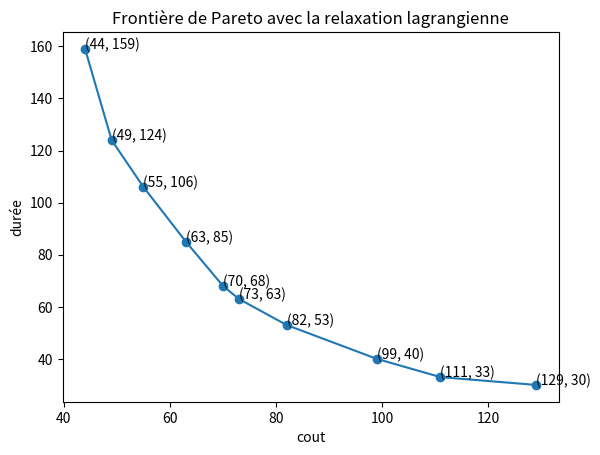
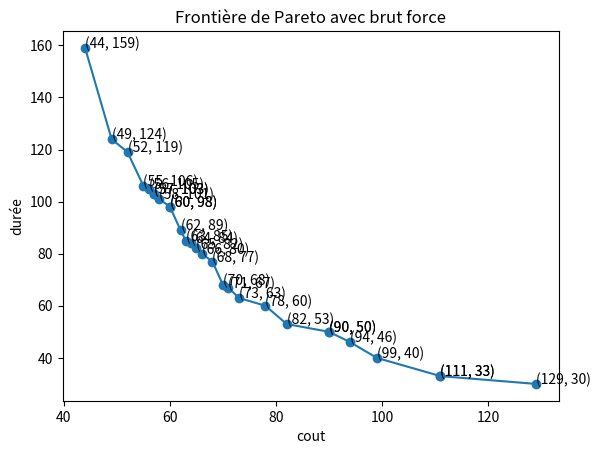

Write the Python code that produced these figures, in order.
import random
import networkx as nx
import matplotlib.pyplot as plt
import time 

class node :
    def __init__(self, id):
        self.id = id #int

    def get_id(self):
        return self.id

class arete:
    def __init__(self, cout , duree,start, end):
        self.cout = cout #int
        self.duree = duree #int
        self.start = start #node
        self.end = end #node
        self.lagrange = 0
    
    def __eq__(self, a):
        if isinstance(a,tuple) and len(a)==2:
            start,end = a
            return self.start.id == start and self.end.id == end
        return False

    def test(self,a,b):
        return self.start.id == a and self.end.id == b
        
    
    def get_chemin(self):
        return (self.cout, self.duree, self.start, self.end,self.lagrange)
    
    def get_cout_duree(self):
        return (self.cout,self.duree)
    
    def get_lagrange(self):
        return self.lagrange

    def mono_critere(self, val):
        self.lagrange = val
    

class Graphe:
    def __init__(self):
        self.nodes = [] #nodes type
        self.aretes = [] #arete type

    def add_node(self, node):
        self.nodes.append(node)

    def add_arete(self, arete):
        self.aretes.append(arete)
    
    def calcul_chemin(self, tab):
        cout_total = 0
        duree_total = 0

        for i in range(len(tab)-1):
            for arete in self.aretes:
                if arete.test(tab[i],tab[i+1]):
                    x,y = arete.get_cout_duree()
                    cout_total += x
                    duree_total += y
                    break

        return (cout_total,duree_total)

    def function_lagrange(self, f1, f2, vlambda):
        return f1 + vlambda * f2
    
    def relaxation_probleme(self, vlambda):
        for arete in self.aretes:
            arete.mono_critere(self.function_lagrange(arete.cout,arete.duree,vlambda))


    def generer_graphe(self, nbr_node, nb_cout_max, nb_duree_max):
        #creation des noeuds
        for i in range(nbr_node):
            noeud = node(i)
            self.add_node(noeud)
        
        impair = len(self.nodes) % 2 == 1
        
        if impair is True:
            fin = len(self.nodes) - 1
        else:
            fin = len(self.nodes)

        moitie = int(fin/2)

        #aretes horizontales
        for i in range (moitie-1):
            cout = random.randint(1, nb_cout_max)
            if cout >= nb_cout_max // 2:
                duree = random.randint(1,nb_duree_max//4)
            else :
                duree = random.randint(nb_duree_max//4,nb_duree_max)

            self.add_arete(arete(cout,duree,self.nodes[i], self.nodes[i+1]))
        
        for i in range (moitie, fin-1):
            cout = random.randint(1, nb_cout_max)
            if cout >= nb_cout_max // 2:
                duree = random.randint(1,nb_duree_max//4)
            else :
                duree = random.randint(nb_duree_max//4,nb_duree_max)
            self.add_arete(arete(cout,duree,self.nodes[i], self.nodes[i+1]))

        #aretes verticales
        for i in range (moitie):
            cout = random.randint(1, nb_cout_max)
            if cout >= nb_cout_max // 2:
                duree = random.randint(1,nb_duree_max//4)
            else :
                duree = random.randint(nb_duree_max//4,nb_duree_max)
            self.add_arete(arete(cout,duree,self.nodes[i], self.nodes[i+moitie]))

        #aretes diagonales
        for i in range (moitie-1):
            cout = random.randint(1, nb_cout_max)
            if cout >= nb_cout_max // 2:
                duree = random.randint(1,nb_duree_max//4)
            else :
                duree = random.randint(nb_duree_max//4,nb_duree_max)
            self.add_arete(arete(cout,duree,self.nodes[i], self.nodes[i+moitie+1]))

        for i in range (moitie, fin-1):
            cout = random.randint(1, nb_cout_max)
            if cout >= nb_cout_max // 2:
                duree = random.randint(1,nb_duree_max//4)
            else :
                duree = random.randint(nb_duree_max//4,nb_duree_max)
            self.add_arete(arete(cout,duree,self.nodes[i], self.nodes[(i-moitie)+1]))

        #cas où nombre de noeud impair
        if impair is True:
            cout = random.randint(1, nb_cout_max)
            if cout >= nb_cout_max // 2:
                duree = random.randint(1,nb_duree_max//4)
            else :
                duree = random.randint(nb_duree_max//4,nb_duree_max)
            self.add_arete(arete(cout,duree,self.nodes[moitie-1], self.nodes[len(self.nodes)-1]))

            cout = random.randint(1, nb_cout_max)
            if cout >= nb_cout_max // 2:
                duree = random.randint(1,nb_duree_max//4)
            else :
                duree = random.randint(nb_duree_max//4,nb_duree_max)
            self.add_arete(arete(cout,duree,self.nodes[fin-1], self.nodes[len(self.nodes)-1]))

    
    def afficher_graphe(self):
        print(f"Nombre de noeuds : {len(self.nodes)}")       
        print("\n Arêtes avec coûts et durées :")

        for arete in self.aretes:
            print(f" - {arete.start.id} --> {arete.end.id} : Coût = {arete.cout}, Durée = {arete.duree}")
                 

class Solution:
    def __init__(self, chemin, val_chemin, lagrange_chemin):
        self.chemin = chemin
        self.val_chemin = val_chemin
        self.lagrange_chemin = lagrange_chemin
    
    def __eq__(self, objet):
        if isinstance(objet, list):
            return self.chemin == objet


def relaxation_lagrangienne(graphe,min_c1,min_c2):
    pareto = [min_c1,min_c2]
    solution_parcouru = [] #les solutions parcourues 
    start = min_c1
    end = min_c2
    tab = [] 
    i = 1
    
    while end != start:

        aaa, epsilon = start
        tab.append(start)
        tab.append(end)

        print(f'Itération n°{i} :')

        while True:
            
            #calcul de lambda
            vlambda = recherche_lambda(tab)

            #relaxation du problème
            graphe.relaxation_probleme(vlambda)

            #calcul de la meilleure solution selon le critère de lagrange
            chemin_plus_court = get_chemin_plus_court(graphe,"lagrange")
            val_chemin = graphe.calcul_chemin(chemin_plus_court)
            lagrange_chemin = fonction_lagrange(val_chemin, vlambda, epsilon)

            #test si on trouve la même solution
            if val_chemin in solution_parcouru or val_chemin in tab:

                #test du cas où le tuple qui minimise x est le même que celui qui minimise y 
                if len(solution_parcouru) != 0:
                    solution = max_solution(solution_parcouru)
                    pareto.append(solution.val_chemin)
                    start = solution.val_chemin

                    print('Solutions parcourues :')
                    for zz in solution_parcouru:
                        print(zz.val_chemin, end='')
                    print()

                    tab = []
                    solution_parcouru = []
                    i += 1
                    break
                
                return pareto
            else:
                temp = Solution(chemin_plus_court,val_chemin,lagrange_chemin)
                solution_parcouru.append(temp)
                tab.append(temp.val_chemin)
    
    return pareto

def recherche_lambda(tab):
    temp = []

    for i in range(len(tab)-1):
        for y in range(i+1,len(tab)):
            a,b = tab[i]
            c,d = tab[y]

            if b == d:
                break
            x = (c-a)/(b-d)

            temp.append(x)

    return min(temp) 

def max_solution(tab):
    sol = tab[0]
    val = sol.lagrange_chemin

    for solution in tab:
        if solution.lagrange_chemin > val:
            sol = solution
            val = solution.lagrange_chemin

    return sol

def fonction_lagrange(tuple, vlambda , epsilon):
    fx,gx = tuple
    return fx + vlambda * (gx - epsilon)


def generate_problem(nb_noeud, nb_duree_max, nb_cout_max):
    graphe = Graphe()
    graphe.generer_graphe(nb_noeud, nb_duree_max, nb_cout_max)
    #graphe.afficher_graphe()

    return graphe


def get_chemin_plus_court(graphe, critere):
    G = nx.DiGraph()
    for node in graphe.nodes:
        G.add_node(node.get_id())
    
    for arete in graphe.aretes:
        G.add_edge(
        arete.start.get_id(),
        arete.end.get_id(),
        cout=arete.cout,
        duree=arete.duree,
        lagrange = arete.lagrange
    )

    #calcul du plus court chemin selon un critère
    temp = nx.shortest_path(G, 0, len(graphe.nodes)-1, critere)
    
    return temp

def afficher_frontiere_pareto(tab, titre):
    #tri selon le coût du + petit au + grand
    pareto = sorted(tab, key=lambda p: p[0])
    x, y = zip(*pareto)
    
    for xy in zip(x, y):
        plt.annotate('(%s, %s)' % xy, xy=xy)

    plt.plot(x, y, marker='o') 
    plt.xlabel('cout')
    plt.ylabel('durée')
    plt.title(titre)
    plt.grid(False)
    plt.show(block=False)


def pareto_brut(graphe):
    G = nx.DiGraph()
    for node in graphe.nodes:
        G.add_node(node.get_id())
    
    for arete in graphe.aretes:
        G.add_edge(
        arete.start.get_id(),
        arete.end.get_id(),
        cout=arete.cout,
        duree=arete.duree,
        lagrange = arete.lagrange
    )

    #recuperation de tout les chemins possibles
    tab= list(nx.all_simple_paths(G, 0, len(graphe.nodes)-1))

    solutions = []    

    #calcul de tout les couts et durées totales pour toutes les solutions
    for sol in tab :
        solutions.append(graphe.calcul_chemin(sol))
   
    frontiere_pareto = []

    for i in range(len(solutions)):
        cout_i, duree_i = solutions[i]
        domine = False

        #on test si i est dominé par quelqu'un
        for y in range(len(solutions)):
            if i == y:
                continue
            
            cout_y,duree_y = solutions[y]
            

            #on test si y domine i
            if (cout_y <= cout_i and duree_y < duree_i) or (cout_y < cout_i and duree_y <= duree_i):
                domine = True
                break
        
        if not domine:
            frontiere_pareto.append(solutions[i])
 
    
    return frontiere_pareto

def main(nb_noeud,cout_max,duree_max):
    #génération du problème
   graphe= generate_problem(nb_noeud,cout_max,duree_max)

   #calcul des bornes de la frontière de pareto 
   sol_c1_min = get_chemin_plus_court(graphe,"cout")
   sol_c2_min = get_chemin_plus_court(graphe,"duree")
   c1_min = graphe.calcul_chemin(sol_c1_min)
   c2_min = graphe.calcul_chemin(sol_c2_min)
   

   #calcul avec la relaxation lagrangienne
   start_time = time.time()
   pareto = relaxation_lagrangienne(graphe,c1_min,c2_min)
   end_time = time.time()
   print(f'Temps d exécution de la relaxation lagrangienne : {end_time - start_time} sec')
   print(f"Nombre de solutions avec la relaxation lagrangienne : {len(pareto)}") 
   plt.figure(1)
   afficher_frontiere_pareto(pareto,'Frontière de Pareto avec la relaxation lagrangienne')
   
   #calcul avec brut force
   brut_pareto = pareto_brut(graphe)
   print(f"Nombre de solutions avec brut-force : {len(brut_pareto)}")
   plt.figure(2)
   afficher_frontiere_pareto(brut_pareto,'Frontière de Pareto avec brut force')

   input("Appuyez sur Enter pour fermer les fenêtres...")
    
main(20,20,20)
